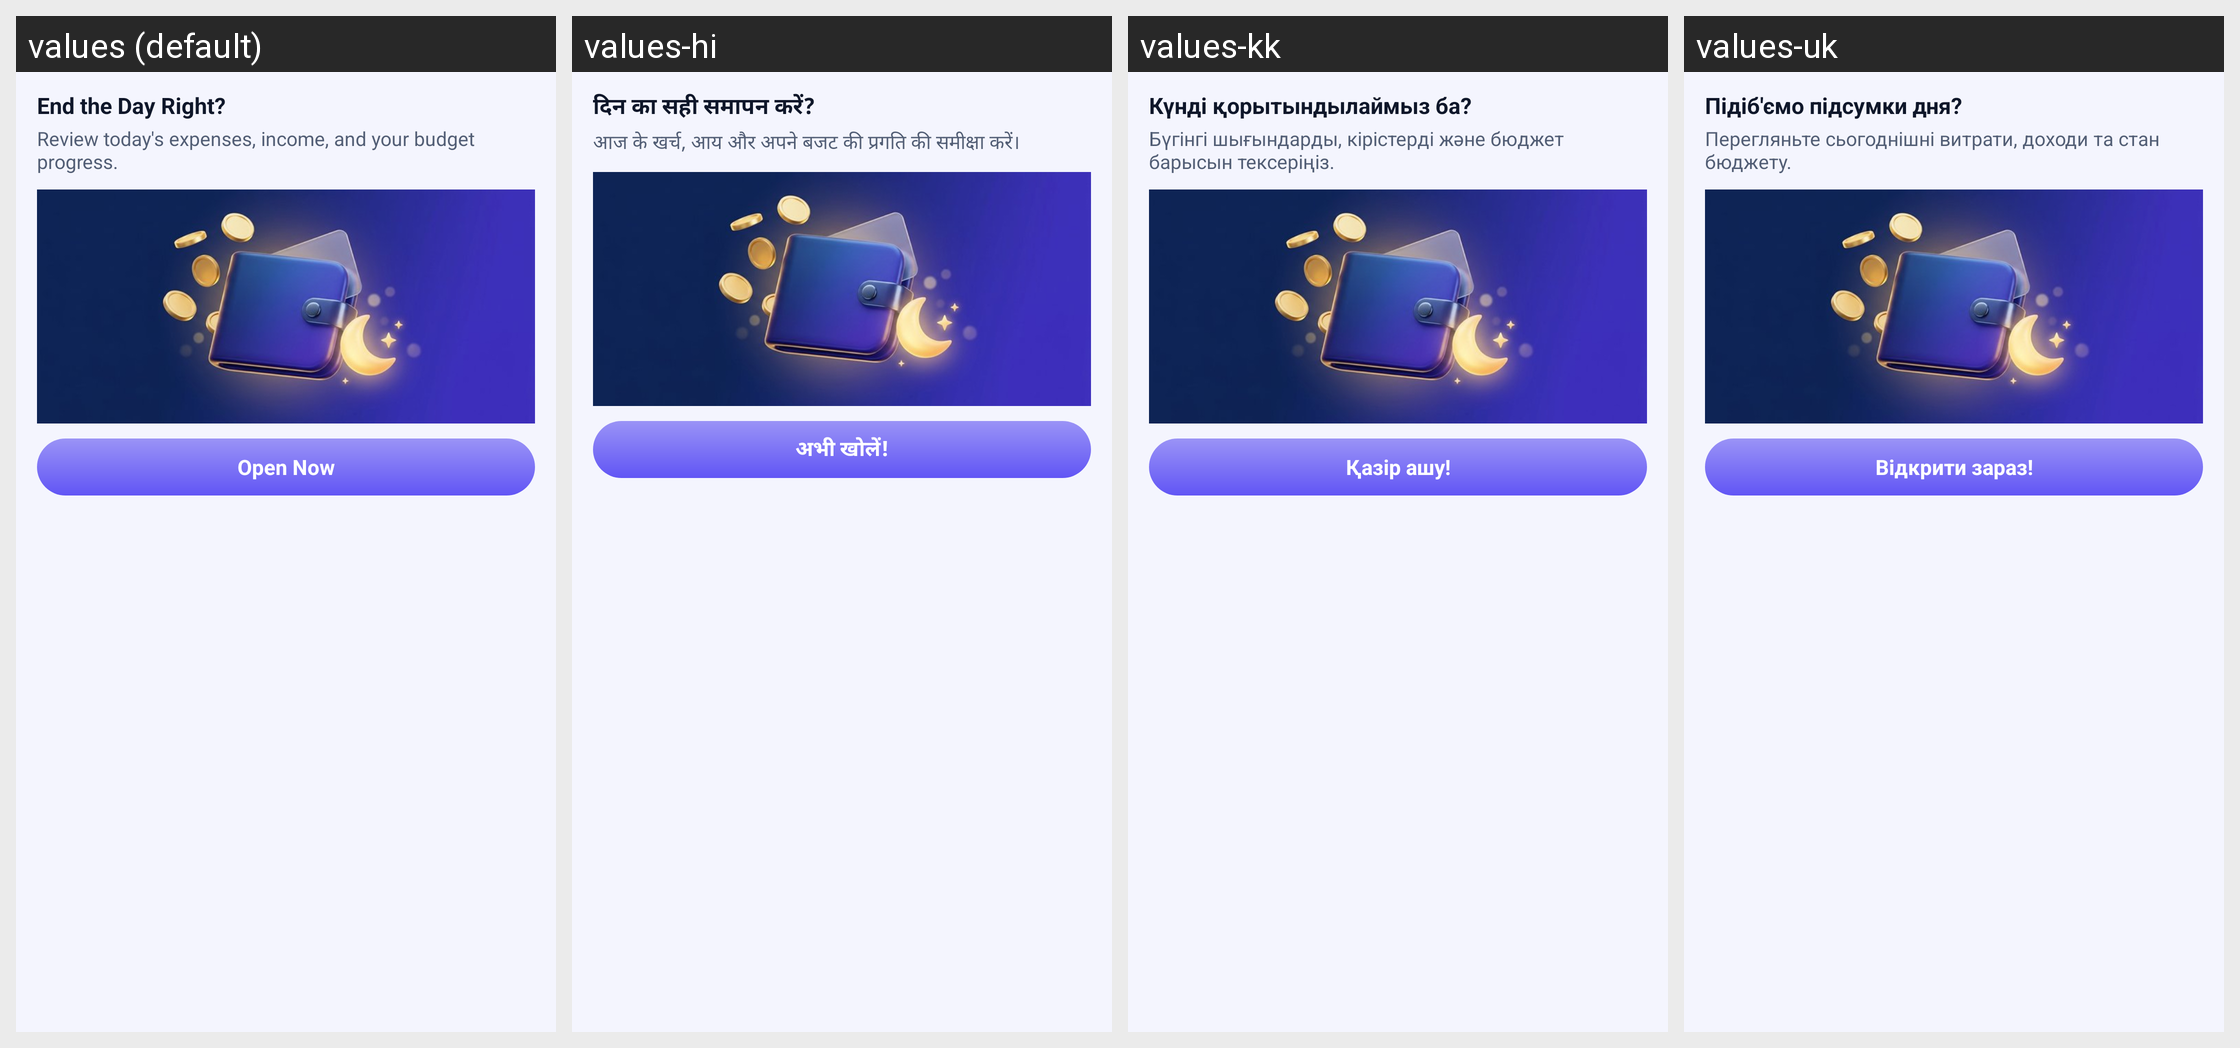

The same Android screen rendered under several of its app's locales, left to right. List the strings drawn on it with the default value and each locale's translation.
Android screen res/layout/noti_custom_expand.xml rendered under 4 locales, left to right: values (default), values-hi, values-kk, values-uk. Device: Nexus 5 (rendered at 1080×1920; each locale shown at half size, 540×960, under a caption strip naming it); theme Theme.MyApplication.
Other locales in the repository, not shown: values-ar, values-bn, values-de, values-es, values-fr, values-in, values-ja, values-kn, values-ko, values-ml, values-mr, values-or, values-pl, values-pt, values-ru, values-ta, values-te, values-th, values-tl, values-tr, values-ur, values-vi.
Strings drawn on this screen, with the default value and each locale's value (text and hints the layout hard-codes, and strings that could not be matched under every locale, appear in the picture but are not listed):

title_out_done
  values: End the Day Right?
  values-hi: दिन का सही समापन करें?
  values-kk: Күнді қорытындылаймыз ба?
  values-uk: Підіб'ємо підсумки дня?

body_out_done
  values: Review today's expenses, income, and your budget progress.
  values-hi: आज के खर्च, आय और अपने बजट की प्रगति की समीक्षा करें।
  values-kk: Бүгінгі шығындарды, кірістерді және бюджет барысын тексеріңіз.
  values-uk: Перегляньте сьогоднішні витрати, доходи та стан бюджету.

open_now
  values: Open Now
  values-hi: अभी खोलें!
  values-kk: Қазір ашу!
  values-uk: Відкрити зараз!
